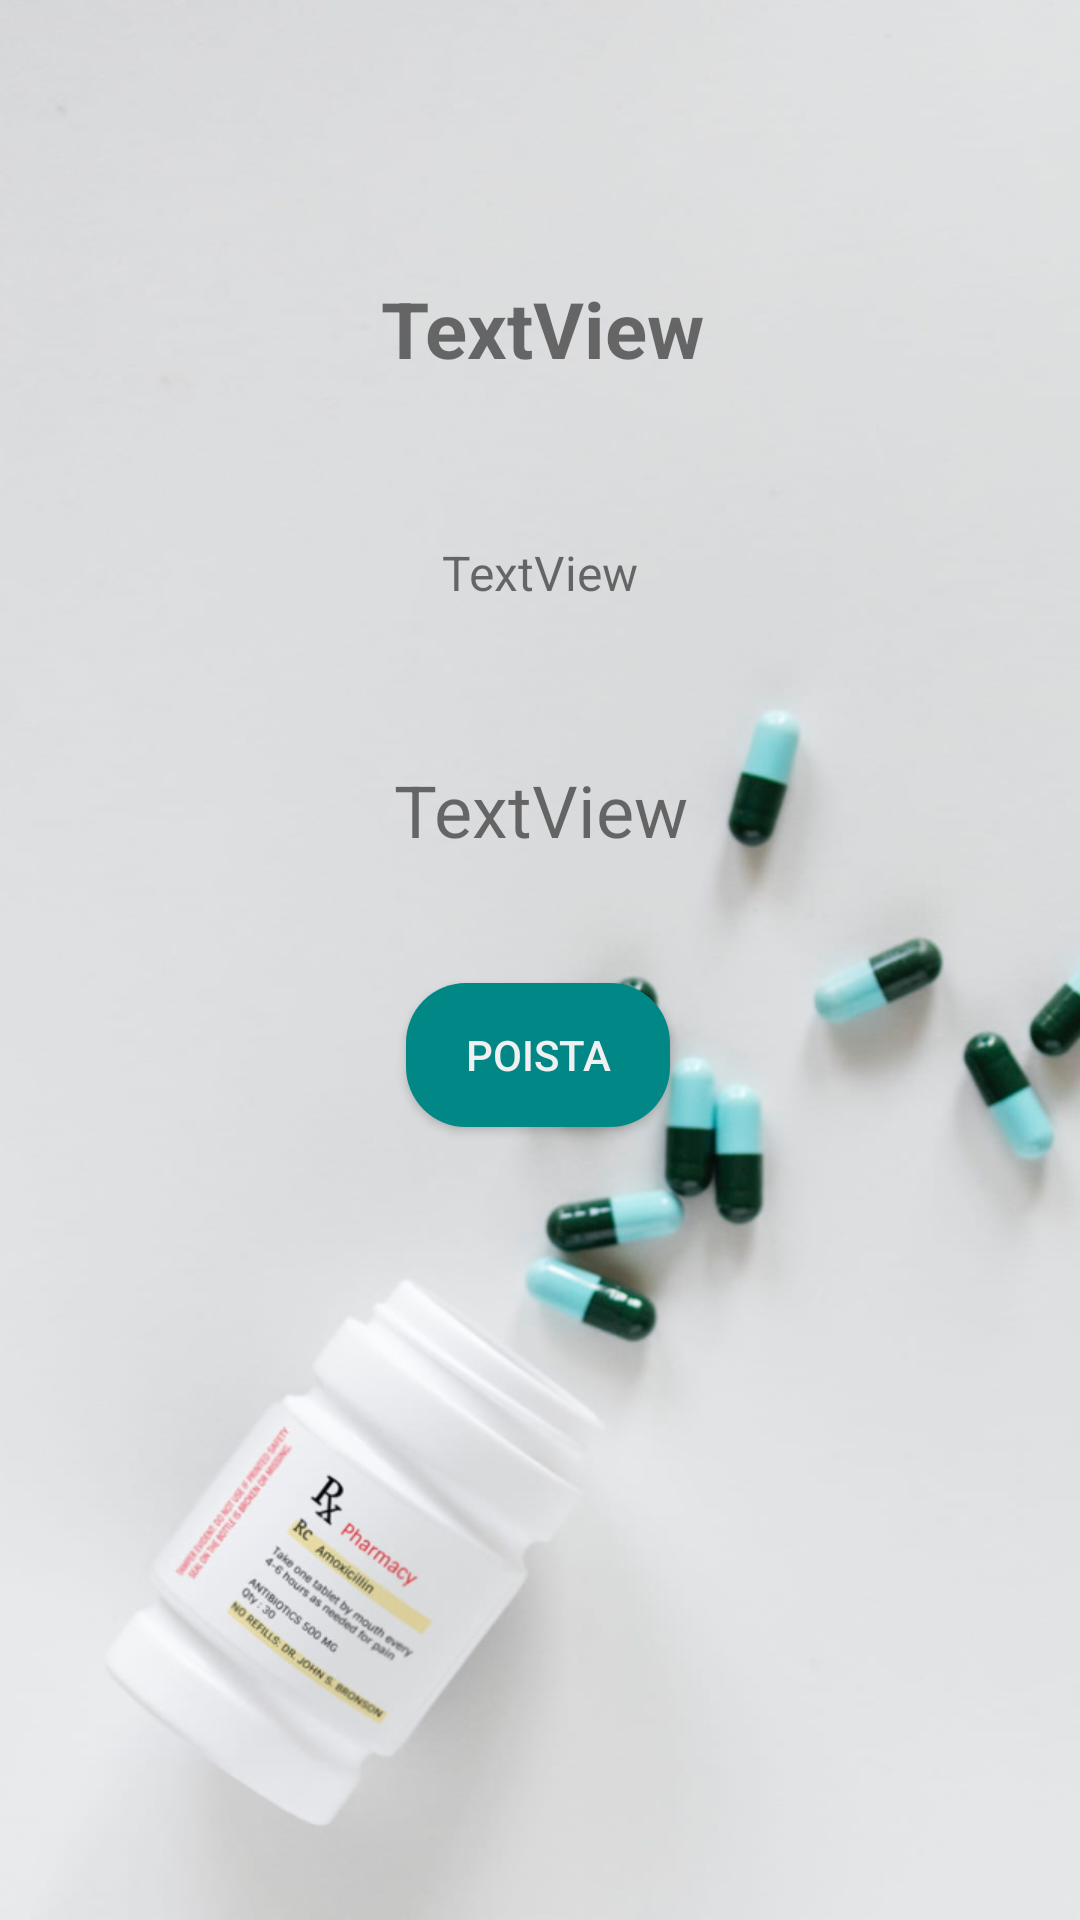

Here is an Android app screen rendered from its layout file. Give the layout XML and the strings, colors and styles it references.
<!-- AndroidManifest.xml: application theme Theme.MeKa -->
<!-- res/layout/activity_calendar.xml -->
<?xml version="1.0" encoding="utf-8"?>
<androidx.constraintlayout.widget.ConstraintLayout xmlns:android="http://schemas.android.com/apk/res/android"
    xmlns:app="http://schemas.android.com/apk/res-auto"
    xmlns:tools="http://schemas.android.com/tools"
    android:layout_width="match_parent"
    android:layout_height="match_parent"
    android:background="@drawable/pill"
    tools:context=".Muistutus.CalendarActivity_View"
    tools:layout_editor_absoluteX="0dp"
    tools:layout_editor_absoluteY="12dp">


    <Button
        android:id="@+id/btn_delete_calendar"
        android:layout_width="wrap_content"
        android:layout_height="wrap_content"
        android:layout_marginBottom="128dp"
        android:background="@drawable/custom_buttons"
        android:backgroundTint="@color/teal_700"
        android:hint="@string/time"
        android:onClick="btn_calendar_Delete"
        android:text="@string/Poista1"


        android:textColor="#F1F0F0"
        app:layout_constraintBottom_toBottomOf="parent"
        app:layout_constraintEnd_toEndOf="parent"
        app:layout_constraintHorizontal_bias="0.498"
        app:layout_constraintStart_toStartOf="parent"
        app:layout_constraintTop_toBottomOf="@+id/timeTxt"
        app:layout_constraintVertical_bias="0.235" />

    <TextView
        android:id="@+id/timeTxt"
        android:layout_width="wrap_content"
        android:layout_height="wrap_content"
        android:layout_marginTop="52dp"
        android:text="TextView"
        android:textSize="24sp"
        app:layout_constraintEnd_toEndOf="parent"
        app:layout_constraintHorizontal_bias="0.501"
        app:layout_constraintStart_toStartOf="parent"
        app:layout_constraintTop_toBottomOf="@+id/startDateTXT" />

    <TextView
        android:id="@+id/startDateTXT"
        android:layout_width="wrap_content"
        android:layout_height="wrap_content"
        android:layout_marginTop="180dp"
        android:text="TextView"
        android:textSize="16sp"
        app:layout_constraintEnd_toEndOf="parent"
        app:layout_constraintStart_toStartOf="parent"
        app:layout_constraintTop_toTopOf="parent" />

    <TextView
        android:id="@+id/editTextNAMEMED"
        android:layout_width="175dp"
        android:layout_height="49dp"
        android:text="TextView"
        android:textAlignment="center"
        android:textSize="26sp"
        android:textStyle="bold"
        app:layout_constraintBottom_toTopOf="@+id/timeTxt"
        app:layout_constraintEnd_toEndOf="@+id/timeTxt"
        app:layout_constraintHorizontal_bias="0.495"
        app:layout_constraintStart_toStartOf="@+id/timeTxt"
        app:layout_constraintTop_toTopOf="parent"
        app:layout_constraintVertical_bias="0.449" />
</androidx.constraintlayout.widget.ConstraintLayout>
<!-- resources referenced by this layout -->
<resources>
  <!-- drawable custom_buttons (drawable) -->
  <?xml version="1.0" encoding="utf-8"?>
  <selector xmlns:android="http://schemas.android.com/apk/res/android">
  
      <item>
  <shape>
      <solid android:color="@color/teal_700"/>
      <corners android:radius="20dp"/>
  </shape>
      </item>
  
  
  
  
  </selector>
  <!-- drawable pill: jpg bitmap (drawable, 238143 bytes) -->
  <string name="Poista1">POISTA</string>
  <string name="time">enter a time</string>
  <style name="Theme.MeKa" parent="Theme.MaterialComponents.DayNight.DarkActionBar">
          
          <item name="colorPrimary">@color/teal_700</item>
          <item name="colorPrimaryVariant">@color/purple_700</item>
          <item name="colorOnPrimary">@color/white</item>
          
          <item name="colorSecondary">@color/teal_200</item>
          <item name="colorSecondaryVariant">@color/teal_700</item>
          <item name="colorOnSecondary">@color/black</item>
          
          <item name="android:statusBarColor">?attr/colorPrimaryVariant</item>
          
      </style>
  <!-- not gathered from this repository: default colours our renderer supplied (Android Studio template values) -->
  <color name="purple_700">#FF3700B3</color>
  <color name="teal_200">#FF03DAC5</color>
  <color name="teal_700">#FF018786</color>
  <color name="black">#FF000000</color>
  <color name="white">#FFFFFFFF</color>
</resources>
